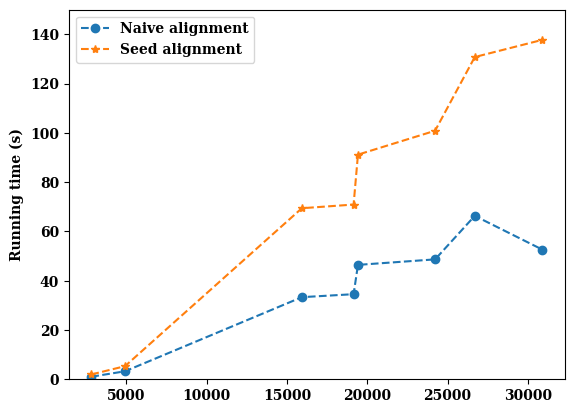

Python code for this plot:
import matplotlib.pyplot as plt
from matplotlib import rc


font = {'family' : 'serif',
        'weight' : 'bold',
        'size'   : 10}

plt.rc('font', **font)

x = [2814, 4911, 15926, 19148, 19420, 24224, 26695, 30898]
y_naive = [1.04, 3.242, 33.322, 34.538, 46.429, 48.664, 66.32, 52.644]
y_seed = [1.96, 5.32, 69.42, 70.91, 91.17, 100.87, 130.78, 137.741]

plt.ylabel("Running time (s)", **font)
plt.ylim((0, 150))

plt.title("")

plt.plot(x, y_naive, 'o--', label='Naive alignment')
plt.plot(x, y_seed, '*--', label='Seed alignment')

plt.legend()

plt.show()
